Run: headless pygame with SDL's dummy video driver; simulated clock (each Clock.tick advances the game by its frame time, no real sleeping); random seed 0; keys injected as events and as key.get_pressed() state; mouse plan: one left click at the window centre at the start of phase 2, then a move to the lower-right quarter at the start of phase 3.
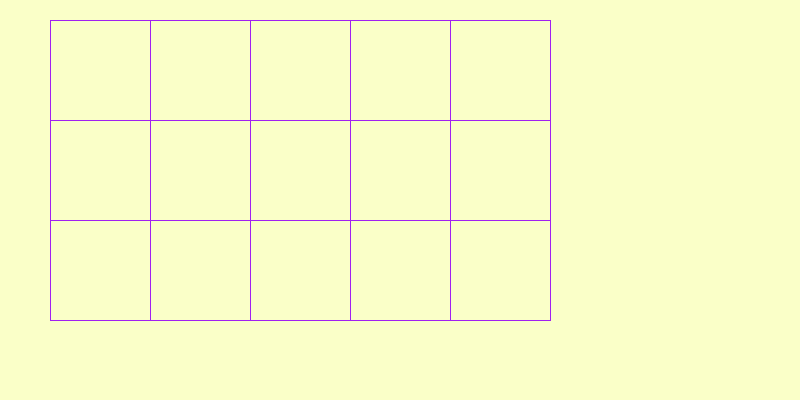
Frame 1 of 4 · flips 1–60 · no input
Frame 2 of 4 · flips 61–180 · clicked the window centre · tapped SPACE, RETURN · held RIGHT (→), D · screen unchanged from frame 1, image omitted
Frame 3 of 4 · flips 181–300 · moved the mouse to the lower-right quarter · held DOWN (↓), S · screen unchanged from frame 2, image omitted
Frame 4 of 4 · flips 301–420 · held LEFT (←), A, UP (↑), W · screen unchanged from frame 3, image omitted

The pygame program that drew these frames:

import pygame

size = width, height = 800, 400


class Board:

    def __init__(self, n, m):
        self.n = n
        self.m = m
        self.board = [[0] * m for _ in range(n)]

        self.left = 10
        self.top = 10
        self.cell_size = 30
        self.color = pygame.Color('purple')

    def set_view(self, left, top, cell_size, color=pygame.Color('purple')):
        self.left = left
        self.top = top
        self.cell_size = cell_size
        self.color = color

    def draw(self, cur_screen):
        for i in range(self.n):
            for j in range(self.m):
                pygame.draw.rect(cur_screen, self.color,
                                 (self.left + j * self.cell_size, self.top + i * self.cell_size,
                                  self.cell_size + 1, self.cell_size + 1), 1)


if __name__ == '__main__':
    pygame.init()
    screen = pygame.display.set_mode(size)

    board = Board(3, 5)
    board.set_view(50, 20, 100)
    clock = pygame.time.Clock()
    fps = 30
    running = True
    while running:
        for event in pygame.event.get():
            if event.type == pygame.QUIT:
                running = False
            elif event.type == pygame.MOUSEBUTTONUP:
                pass
        screen.fill((250, 255, 200))
        board.draw(screen)
        pygame.display.flip()
        clock.tick(fps)
    pygame.quit()
